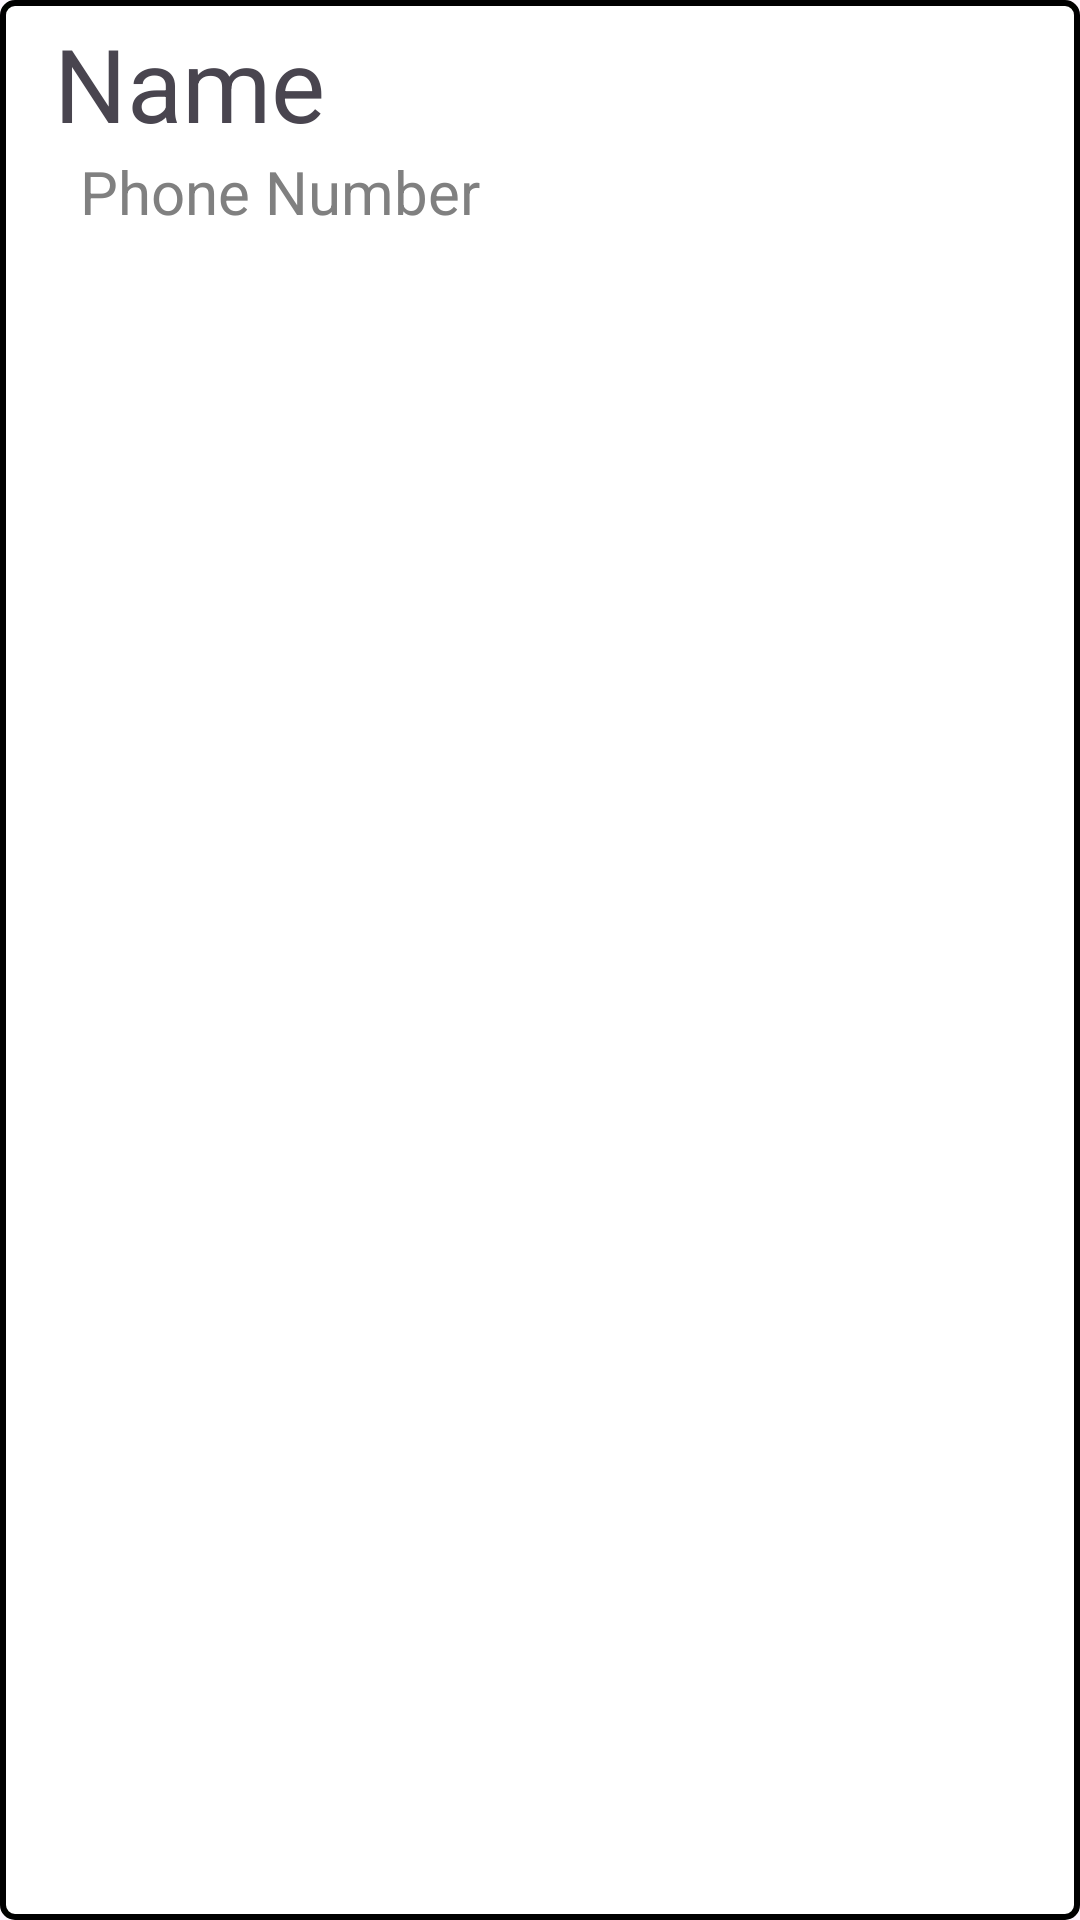

Android layout source for this screen:
<!-- AndroidManifest.xml: application theme Theme.Android_Homework_Telephony -->
<!-- res/layout/contact_item.xml -->
<?xml version="1.0" encoding="utf-8"?>
<androidx.constraintlayout.widget.ConstraintLayout xmlns:android="http://schemas.android.com/apk/res/android"
    xmlns:app="http://schemas.android.com/apk/res-auto"
    xmlns:tools="http://schemas.android.com/tools"
    android:layout_width="match_parent"
    android:layout_height="wrap_content"
    android:layout_margin="10dp"
    android:background="@drawable/item_border"
    android:padding="5dp">

    <TextView
        android:id="@+id/nameTextView"
        android:layout_width="wrap_content"
        android:layout_height="wrap_content"
        android:layout_weight="1"
        android:text="@string/name_tv"
        android:textSize="34sp"
        app:layout_constraintBottom_toTopOf="@+id/phoneNumberTextView"
        app:layout_constraintEnd_toEndOf="parent"
        app:layout_constraintHorizontal_bias="0.05"
        app:layout_constraintStart_toStartOf="parent"
        app:layout_constraintTop_toTopOf="parent" />

    <TextView
        android:id="@+id/phoneNumberTextView"
        android:layout_width="wrap_content"
        android:layout_height="wrap_content"
        android:text="@string/phone_number_tv"
        android:textColor="#808080"
        android:textSize="20sp"
        app:layout_constraintEnd_toEndOf="parent"
        app:layout_constraintHorizontal_bias="0.10"
        app:layout_constraintStart_toStartOf="parent"
        app:layout_constraintTop_toBottomOf="@+id/nameTextView" />
</androidx.constraintlayout.widget.ConstraintLayout>
<!-- resources referenced by this layout -->
<resources>
  <!-- drawable item_border (drawable) -->
  <?xml version="1.0" encoding="utf-8"?>
  <shape xmlns:android="http://schemas.android.com/apk/res/android">
      <solid android:color="#FFFFFF" />
      <stroke android:width="2dp" android:color="#000000" />
      <corners android:radius="4dp" />
  </shape>
  <string name="name_tv">Name</string>
  <string name="phone_number_tv">Phone Number</string>
  <style name="Theme.Android_Homework_Telephony" parent="Base.Theme.Android_Homework_Telephony" />
  <style name="Base.Theme.Android_Homework_Telephony" parent="Theme.Material3.DayNight.NoActionBar">
          
          
      </style>
</resources>
